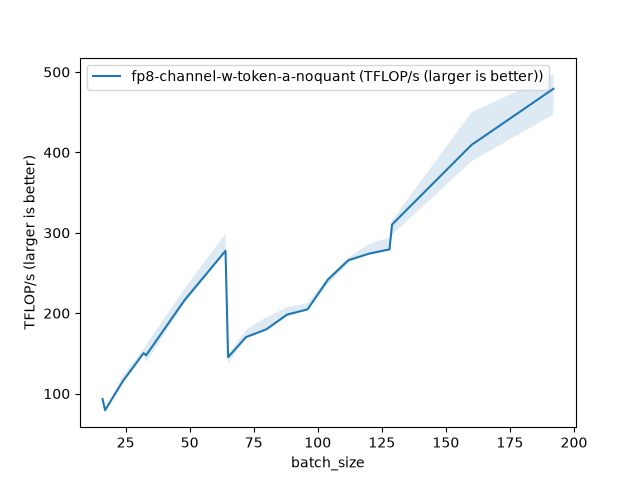

The file beside this chart, header and first rows:
batch_size, fp8-channel-w-token-a-noquant (TFLOP/s (…
16, 93.23
17, 79.46
24, 115.8
32, 150.3
33, 147.7
48, 216.2
64, 277.6
65, 145.3
72, 170.3
80, 180
88, 198.3
96, 204.7
104, 241.9
112, 266
120, 274
128, 279.4
129, 310.3
160, 409.3
192, 479.1
